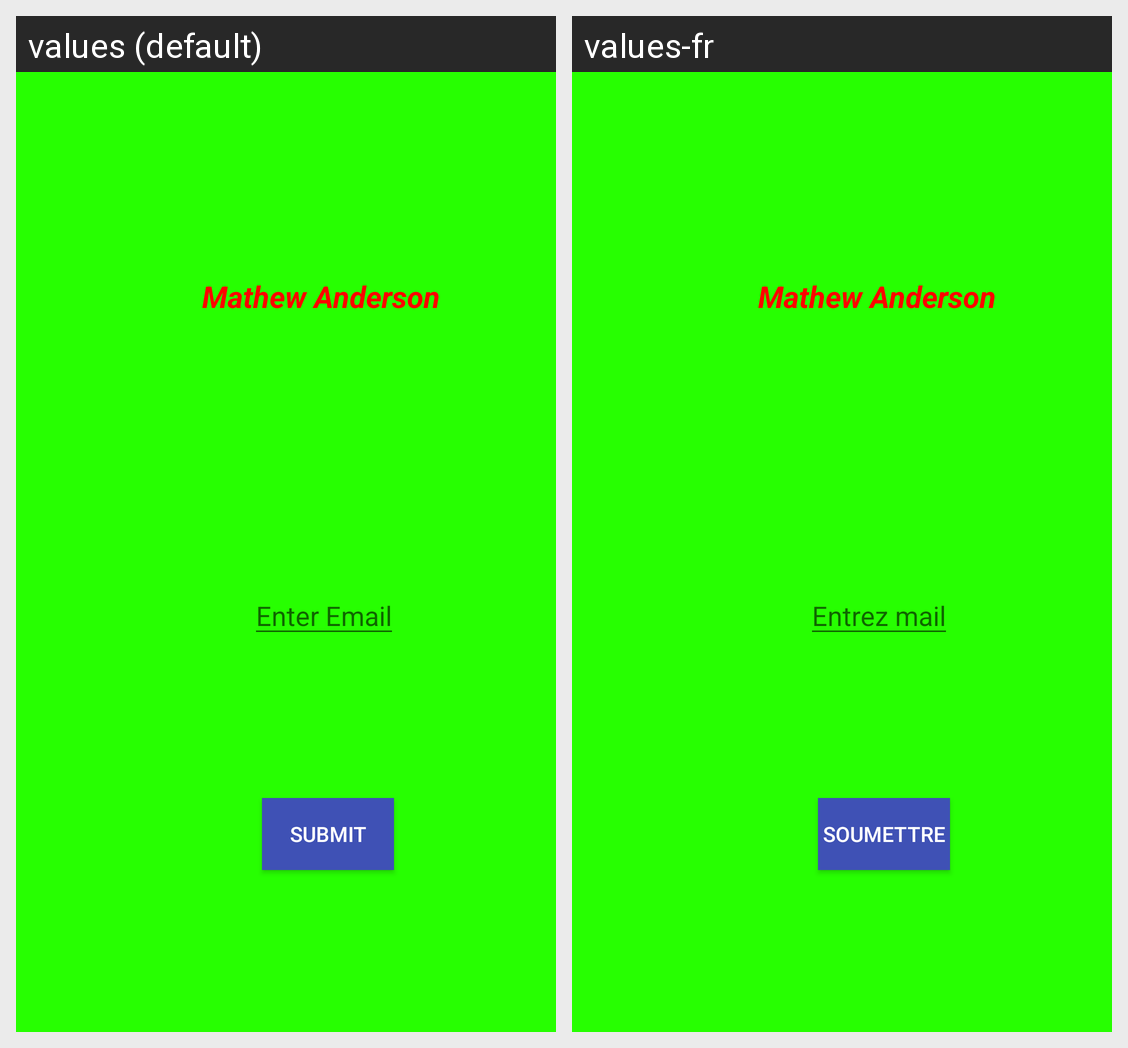

Translations of the strings shown on this Android screen, per locale in the grid:
Android screen res/layout/fragment_mathew.xml rendered under 2 locales, left to right: values (default), values-fr. Device: Nexus 5 (rendered at 1080×1920; each locale shown at half size, 540×960, under a caption strip naming it); theme AppTheme.
Strings drawn on this screen, with the default value and each locale's value (text and hints the layout hard-codes, and strings that could not be matched under every locale, appear in the picture but are not listed):

my_name
  values: Mathew Anderson
  values-fr: Mathew Anderson  [not translated; the default value is used]

enter_email
  values: Enter Email
  values-fr: Entrez mail

submit
  values: Submit
  values-fr: soumettre
